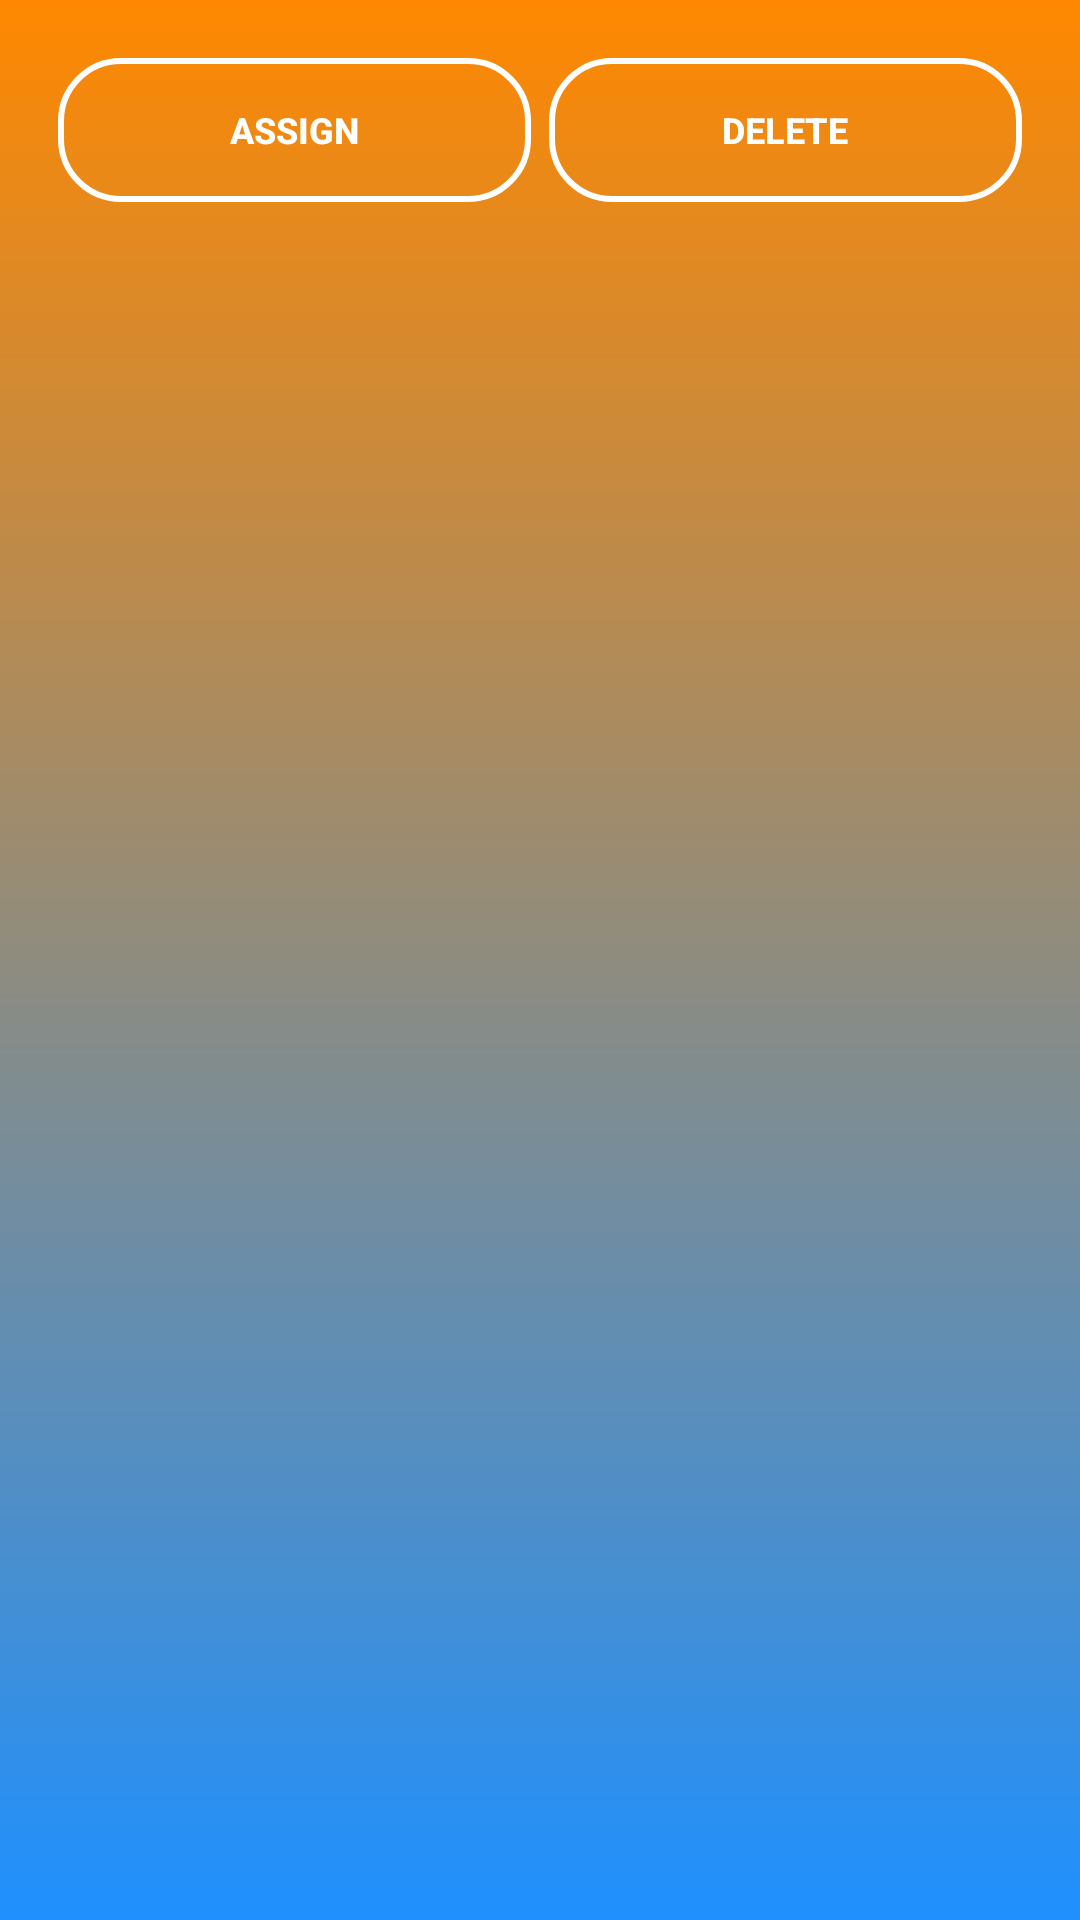

Write the Android layout XML for this screen, with the resource values it uses.
<!-- AndroidManifest.xml: application theme AppTheme -->
<!-- res/layout/asset_popup.xml -->
<?xml version="1.0" encoding="utf-8"?>
<LinearLayout xmlns:android="http://schemas.android.com/apk/res/android"
              android:orientation="horizontal"
              android:layout_width="match_parent"
              android:layout_height="match_parent"
              android:padding="8pt"
              android:weightSum="2"
              android:background="@drawable/background_gradient">
	
	
	<Button
			android:id="@+id/assign"
			android:layout_width="0dp"
			android:layout_height="wrap_content"
			android:layout_weight="1"
			android:background="@drawable/rounded_button_drawable"
			android:text="Assign"
			android:textAllCaps="true"
			android:layout_margin="3dp"
			android:textColor="#FFFFFF"
			android:textSize="12sp"
			android:textStyle="bold"/>
	
	<Button
			android:id="@+id/delete"
			android:layout_width="0dp"
			android:layout_height="wrap_content"
			android:layout_weight="1"
			android:background="@drawable/rounded_button_drawable"
			android:text="Delete"
			android:textAllCaps="true"
			android:layout_margin="3dp"
			android:textColor="#FFFFFF"
			android:textSize="12sp"
			android:textStyle="bold"/>
</LinearLayout>
<!-- resources referenced by this layout -->
<resources>
  <!-- drawable background_gradient (drawable) -->
  <?xml version="1.0" encoding="utf-8"?>
  <shape xmlns:android="http://schemas.android.com/apk/res/android"
         android:shape="rectangle">
  	
  	<gradient
  			android:angle="90"
  			android:endColor="@android:color/holo_orange_dark"
  			android:startColor="#1E90FF"
  			android:type="linear"/>
  
  </shape>
  <!-- drawable rounded_button_drawable (drawable) -->
  <?xml version="1.0" encoding="utf-8"?>
  <shape xmlns:android="http://schemas.android.com/apk/res/android">
  	
  	<corners
  			android:radius="20dp"/>
  	
  	<solid
  			android:color="@android:color/transparent"/>
  	
  	<stroke
  			android:color="#FFFFFF"
  			android:width="2dp"/>
  	
  	<size
  			android:width="165dp"
  			android:height="40dp"/>
  
  </shape>
  <style name="AppTheme" parent="Theme.MaterialComponents.Light.DarkActionBar">
      
      
          <item name="colorPrimary">@color/colorPrimary</item>
          <item name="colorPrimaryDark">@color/colorPrimaryDark</item>
          <item name="colorAccent">@color/colorAccent</item>
      </style>
  <color name="colorPrimary">#B11696</color>
  <color name="colorPrimaryDark">#D85F1C</color>
  <color name="colorAccent">#505D63</color>
</resources>
